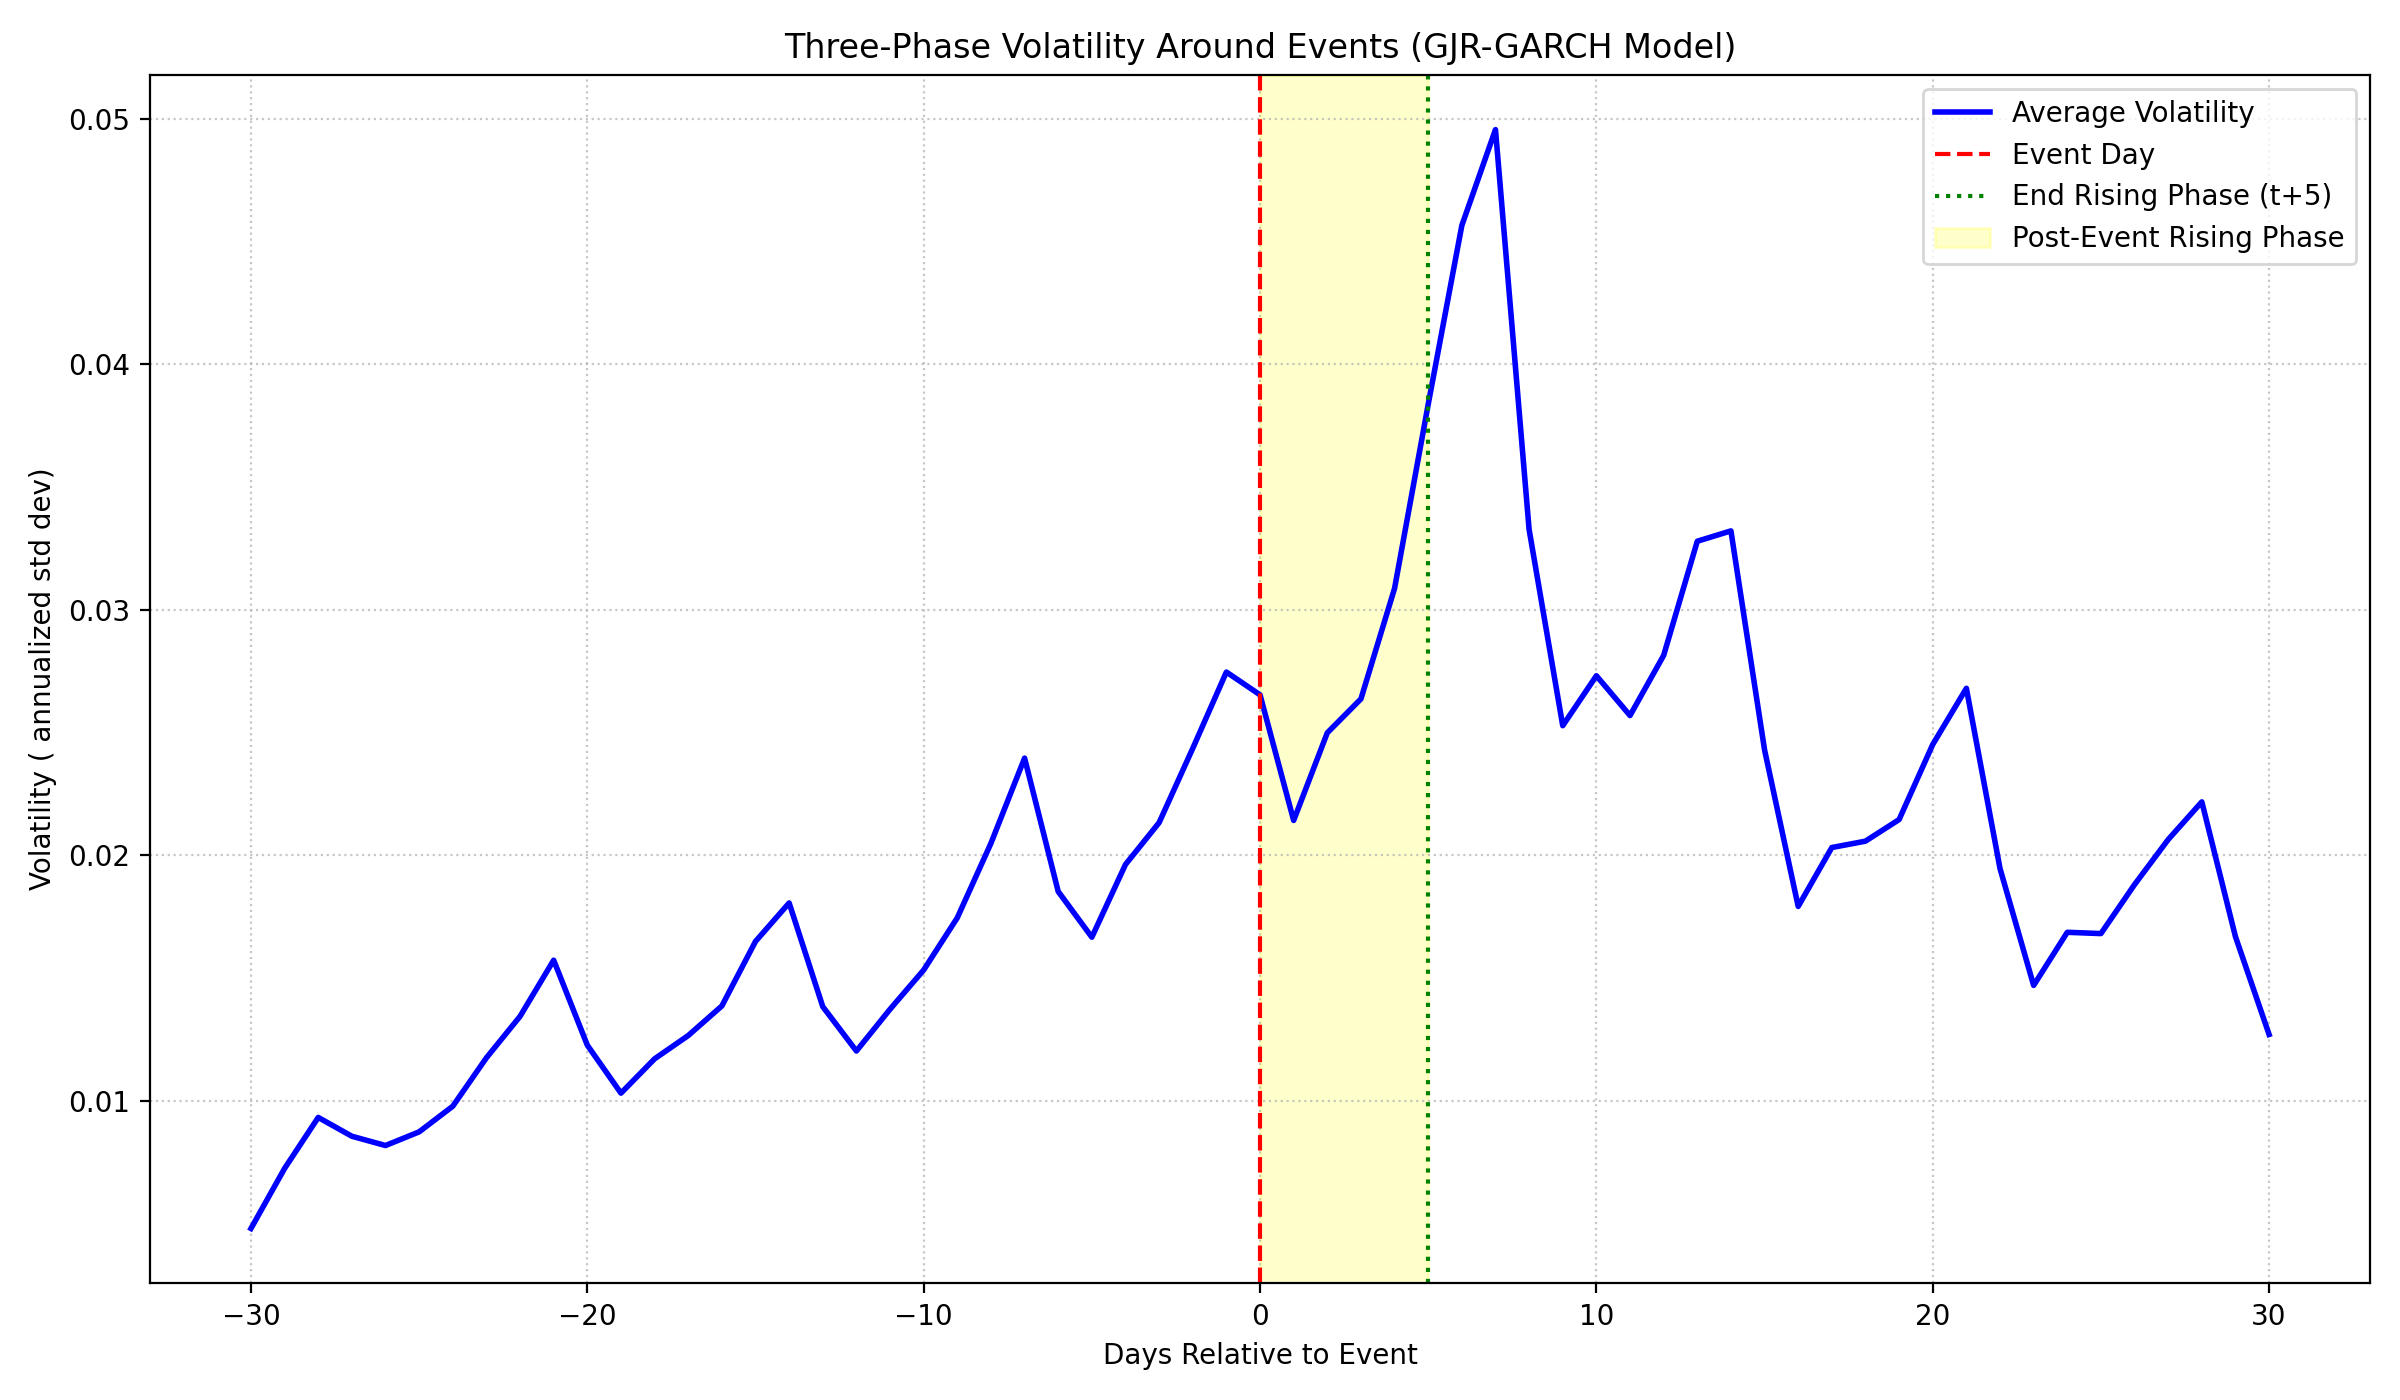

The file beside this chart, header and first rows:
days_to_event, avg_volatility, median_volatility, std_volatility, count
-30, 0.004784, 0.004711, 0.002011, 895
-29, 0.007232, 0.004852, 0.006233, 895
-28, 0.009311, 0.005949, 0.008494, 895
-27, 0.008544, 0.004927, 0.009078, 895
-26, 0.008166, 0.004713, 0.008907, 895
-25, 0.008723, 0.005075, 0.007495, 895
-24, 0.009767, 0.006102, 0.009157, 895
-23, 0.01174, 0.007158, 0.01275, 895
-22, 0.01343, 0.008951, 0.01332, 895
-21, 0.01572, 0.01117, 0.01408, 895
-20, 0.01226, 0.007517, 0.01338, 895
-19, 0.0103, 0.004795, 0.01155, 895
-18, 0.0117, 0.006739, 0.01129, 895
-17, 0.01265, 0.007989, 0.01252, 895
-16, 0.01386, 0.009318, 0.01373, 895
-15, 0.01648, 0.01098, 0.02358, 895
-14, 0.01805, 0.01244, 0.0224, 895
-13, 0.01383, 0.008408, 0.02088, 895
-12, 0.01202, 0.004871, 0.02278, 895
-11, 0.01372, 0.007953, 0.01861, 895
-10, 0.01532, 0.009348, 0.01538, 895
-9, 0.01745, 0.01114, 0.02418, 895
-8, 0.02049, 0.01318, 0.02767, 895
-7, 0.02396, 0.01677, 0.02844, 895
-6, 0.01852, 0.01116, 0.02669, 895
-5, 0.01666, 0.00639, 0.02613, 895
-4, 0.01962, 0.01084, 0.02486, 895
-3, 0.02133, 0.01326, 0.02353, 895
-2, 0.02435, 0.01566, 0.02971, 895
-1, 0.02746, 0.01849, 0.03145, 895
0, 0.02654, 0.01888, 0.02661, 895
1, 0.02142, 0.01254, 0.02894, 895
2, 0.02499, 0.007041, 0.09617, 895
3, 0.02637, 0.01248, 0.04427, 895
4, 0.03088, 0.01629, 0.05026, 895
5, 0.03838, 0.01907, 0.1088, 895
6, 0.04567, 0.02536, 0.1109, 895
7, 0.04957, 0.02887, 0.1038, 895
8, 0.03327, 0.01648, 0.08536, 895
9, 0.02528, 0.00788, 0.07417, 895
10, 0.02731, 0.01385, 0.04278, 895
11, 0.02569, 0.01385, 0.03591, 895
12, 0.02814, 0.01568, 0.06123, 895
13, 0.0328, 0.01937, 0.06103, 895
14, 0.03322, 0.02046, 0.05467, 895
15, 0.02429, 0.01332, 0.04863, 895
16, 0.01791, 0.006176, 0.04098, 895
17, 0.02031, 0.01105, 0.02753, 895
18, 0.02057, 0.01165, 0.02527, 895
19, 0.02145, 0.01278, 0.0253, 895
20, 0.02451, 0.01518, 0.03781, 895
21, 0.0268, 0.018, 0.03617, 895
22, 0.01946, 0.01161, 0.0321, 895
23, 0.01469, 0.005446, 0.02749, 895
24, 0.01686, 0.009509, 0.02021, 895
25, 0.0168, 0.01049, 0.01833, 895
26, 0.0188, 0.01122, 0.02722, 895
27, 0.02064, 0.01394, 0.02606, 895
28, 0.02217, 0.01593, 0.02453, 895
29, 0.01668, 0.01043, 0.02253, 895
... 1 more rows
